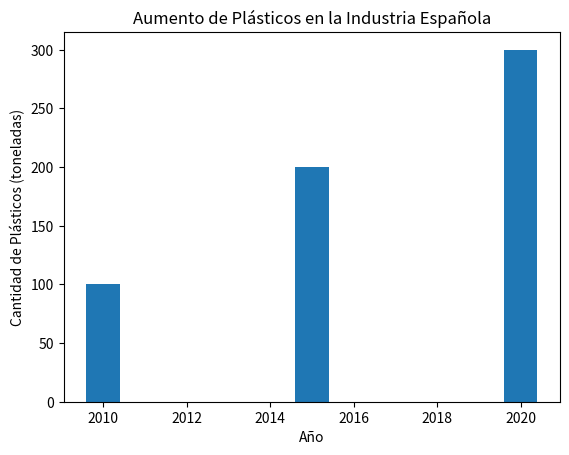

Here is the Python script that generated this plot:
import pandas as pd
import matplotlib.pyplot as plt

data = {'Año': [2010, 2015, 2020], 'Plásticos (toneladas)': [100, 200, 300]}
df = pd.DataFrame(data)
plt.bar(df['Año'], df['Plásticos (toneladas)'])
plt.title('Aumento de Plásticos en la Industria Española')
plt.xlabel('Año')
plt.ylabel('Cantidad de Plásticos (toneladas)')
plt.show()

# Código para visualizar los datos de plásticos.